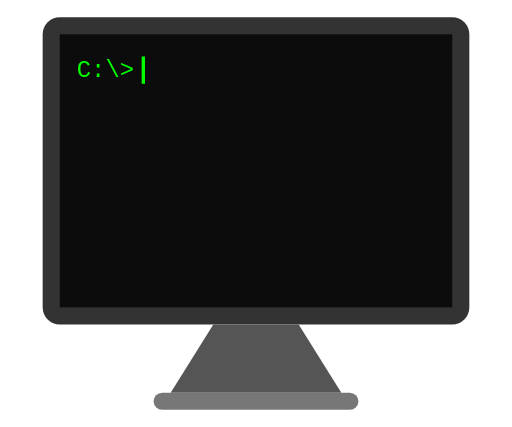
t = 0.00 s
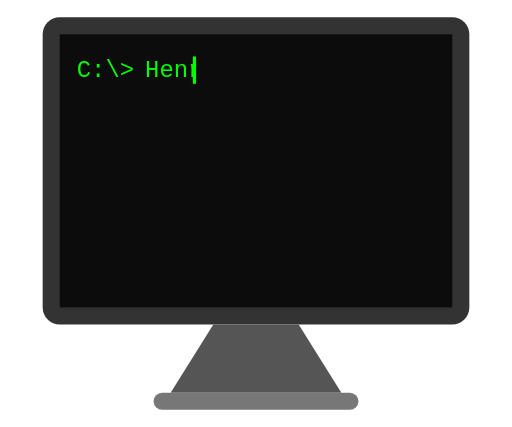
t = 0.75 s
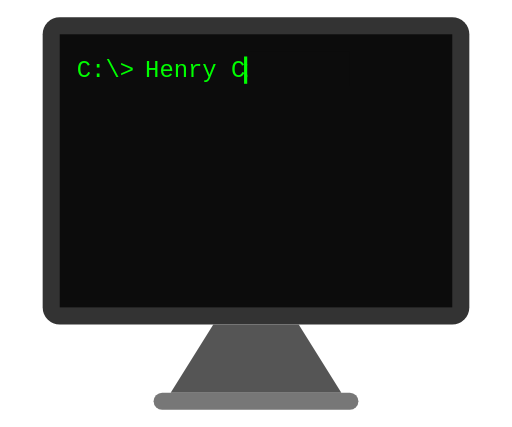
t = 1.50 s
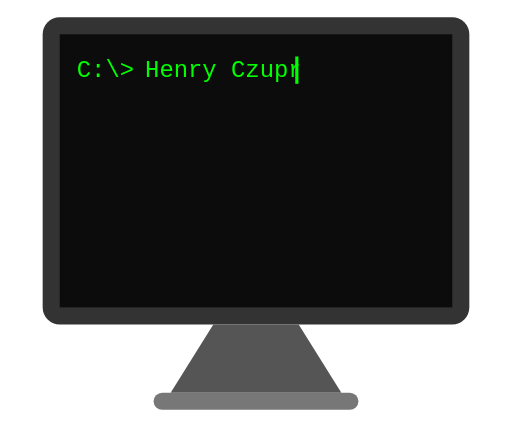
t = 2.25 s
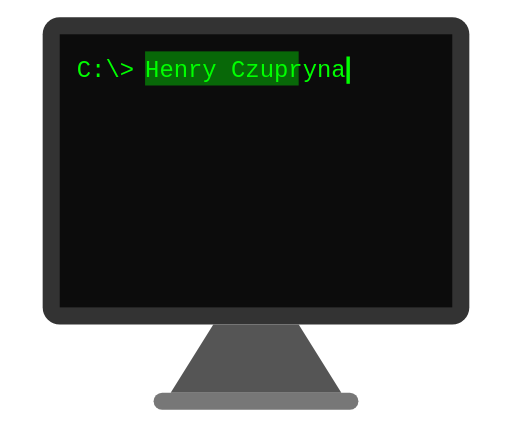
t = 3.38 s
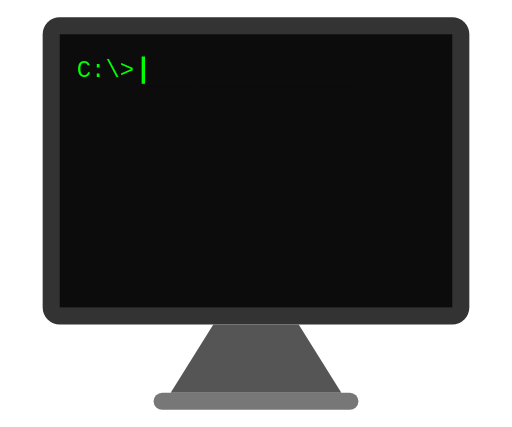
t = 4.13 s

The animated SVG that drew these frames (rendered in a browser with its animation timeline set to each time). Animation: 4 CSS @keyframes rules; one cycle of 5.00 s, repeats indefinitely.

<svg xmlns="http://www.w3.org/2000/svg" viewBox="0 0 300 250">
  <style>
    @keyframes cursorMove {
      0%, 80% { transform: translateX(0); }
      60%, 70% { transform: translateX(120px); }
    }
    @keyframes coverShrink {
      0%, 80% { width: 120px; }
      60%, 70% { width: 0px; }
    }
    @keyframes selectHighlight {
      0%, 60%, 80%, 100% { width: 0; opacity: 0; }
      70% { width: 120px; opacity: 0.5; }
    }
    @keyframes finalCover {
      0%, 80% { width: 0; }
      90%, 100% { width: 120px; }
    }
    .cursor {
      animation: cursorMove 5s steps(12, end) infinite;
    }
    .cover {
      animation: cursorMove 5s steps(12, end) infinite,
                 coverShrink 5s linear infinite;
    }
    .select {
      animation: selectHighlight 5s linear infinite;
    }
    .final-cover {
      animation: finalCover 5s linear infinite;
    }
  </style>
  
  <rect x="25" y="10" width="250" height="180" rx="10" ry="10" fill="#333" />
  
  <rect x="35" y="20" width="230" height="160" fill="#0C0C0C" />
  
  <path d="M125 190 L175 190 L200 230 L100 230 Z" fill="#555" />
  <rect x="90" y="230" width="120" height="10" rx="5" ry="5" fill="#777" />
  
  <text x="45" y="45" font-family="Courier, monospace" font-size="14" fill="#00FF00">C:\&gt;</text>
  
  <text x="85" y="45" font-family="Courier, monospace" font-size="14" fill="#00FF00">Henry Czupryna</text>
  
  <rect x="83" y="33" width="2" height="16" fill="#00FF00" class="cursor" />
  
  <rect x="85" y="30" width="135" height="20" fill="#0C0C0C" class="cover" />
  
  <rect x="85" y="30" width="0" height="20" fill="#00FF00" opacity="0" class="select" />
  
  <rect x="85" y="30" width="0" height="20" fill="#0C0C0C" class="final-cover" />
</svg>
